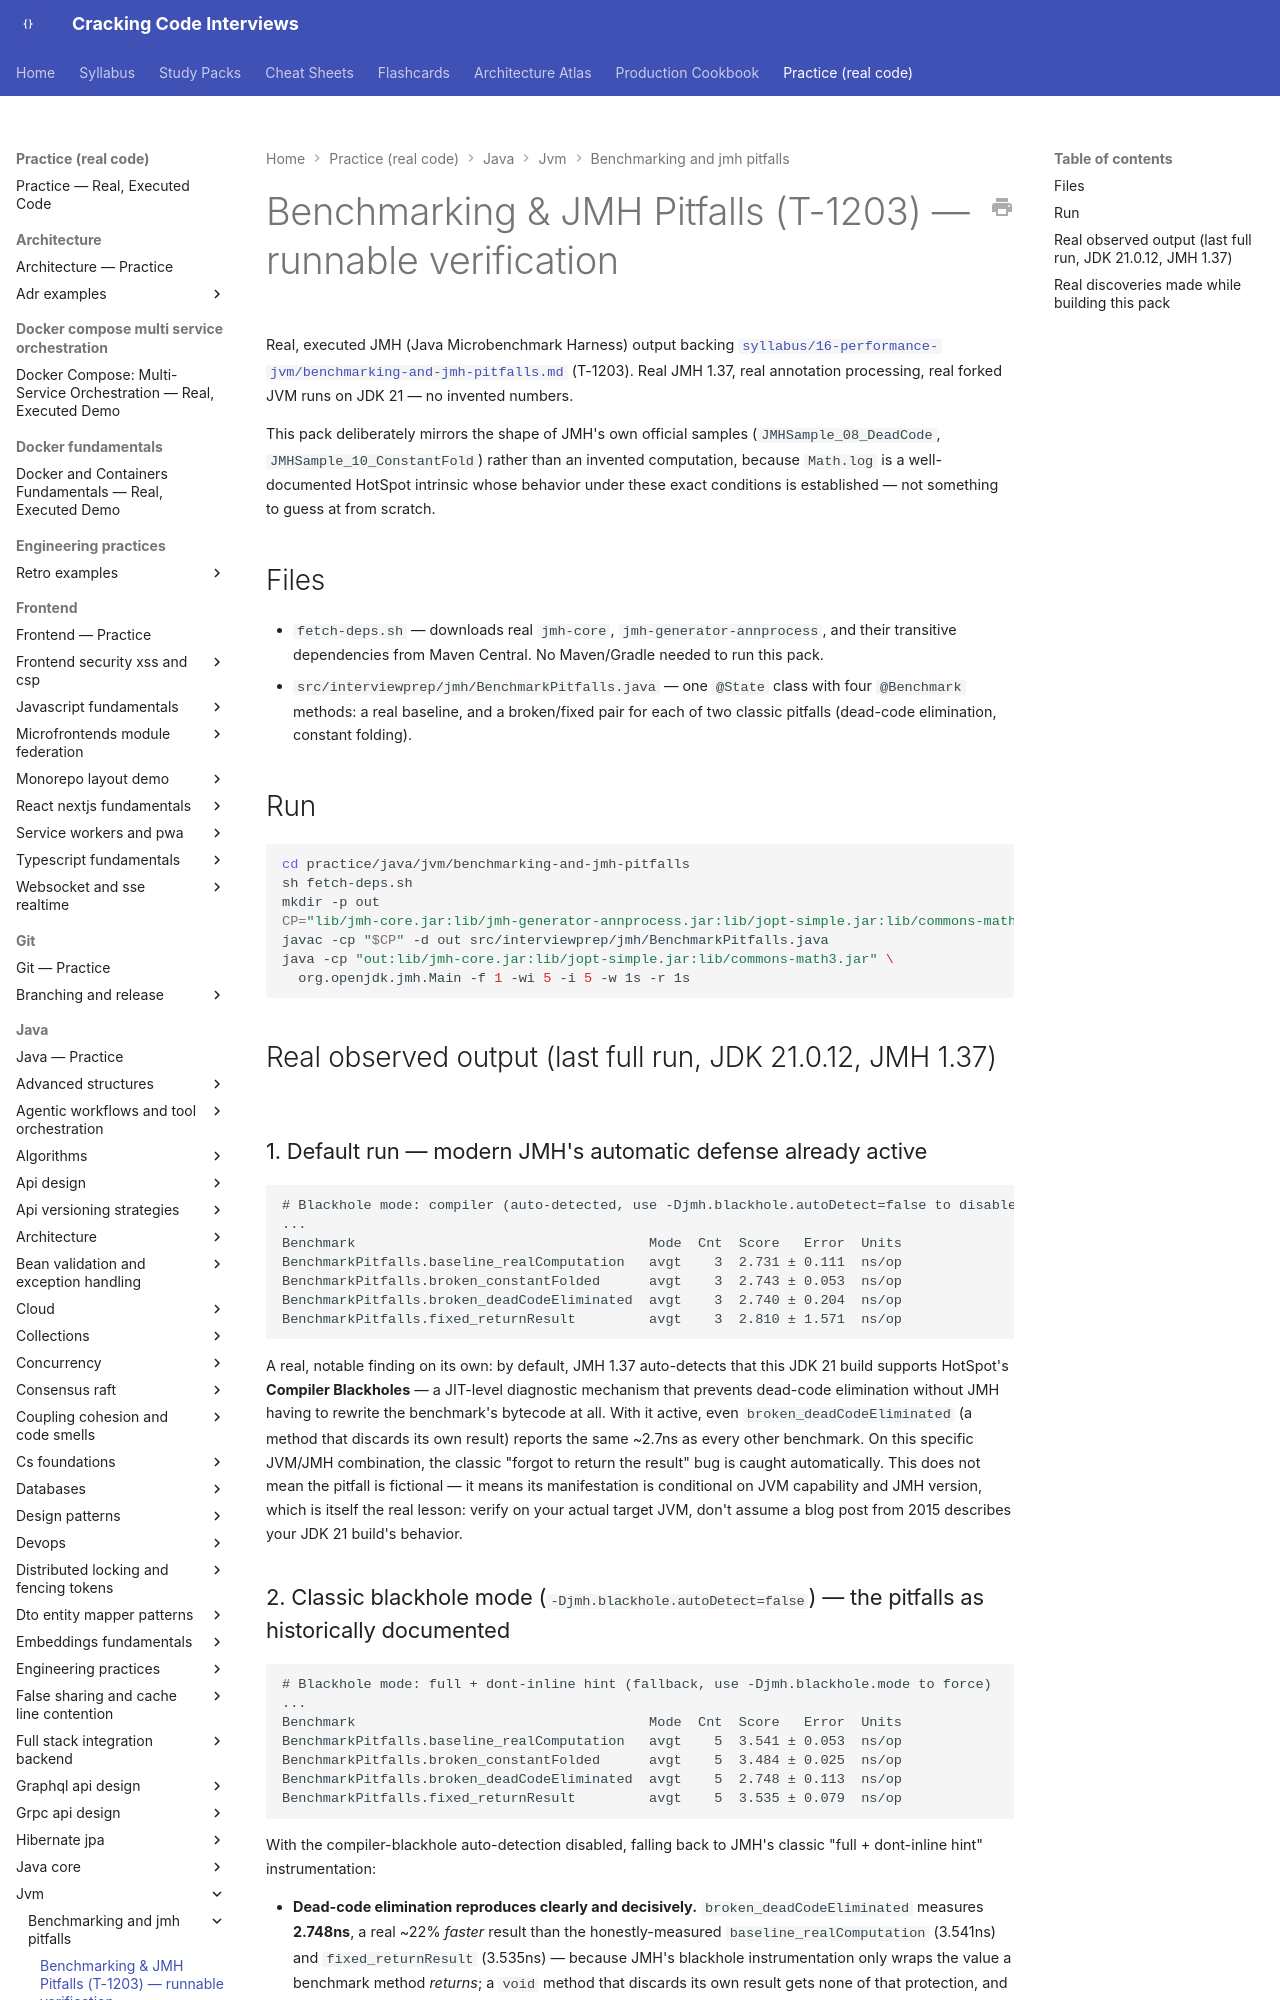

repository: JuanMelendres/cracking-code-interviews · page: practice/java/jvm/benchmarking-and-jmh-pitfalls/index.html · generator: mkdocs

# Benchmarking & JMH Pitfalls (T-1203) — runnable verification

Real, executed JMH (Java Microbenchmark Harness) output backing
[`syllabus/16-performance-jvm/benchmarking-and-jmh-pitfalls.md`](../../../../syllabus/16-performance-jvm/benchmarking-and-jmh-pitfalls.md)
(T-1203). Real JMH 1.37, real annotation processing, real forked JVM runs
on JDK 21 — no invented numbers.

This pack deliberately mirrors the shape of JMH's own official samples
(`JMHSample_08_DeadCode`, `JMHSample_10_ConstantFold`) rather than an
invented computation, because `Math.log` is a well-documented HotSpot
intrinsic whose behavior under these exact conditions is established —
not something to guess at from scratch.

## Files

- `fetch-deps.sh` — downloads real `jmh-core`, `jmh-generator-annprocess`,
  and their transitive dependencies from Maven Central. No Maven/Gradle
  needed to run this pack.
- `src/interviewprep/jmh/BenchmarkPitfalls.java` — one `@State` class with
  four `@Benchmark` methods: a real baseline, and a broken/fixed pair for
  each of two classic pitfalls (dead-code elimination, constant folding).

## Run

```bash
cd practice/java/jvm/benchmarking-and-jmh-pitfalls
sh fetch-deps.sh
mkdir -p out
CP="lib/jmh-core.jar:lib/jmh-generator-annprocess.jar:lib/jopt-simple.jar:lib/commons-math3.jar"
javac -cp "$CP" -d out src/interviewprep/jmh/BenchmarkPitfalls.java
java -cp "out:lib/jmh-core.jar:lib/jopt-simple.jar:lib/commons-math3.jar" \
  org.openjdk.jmh.Main -f 1 -wi 5 -i 5 -w 1s -r 1s
```

## Real observed output (last full run, JDK 21.0.12, JMH 1.37)
